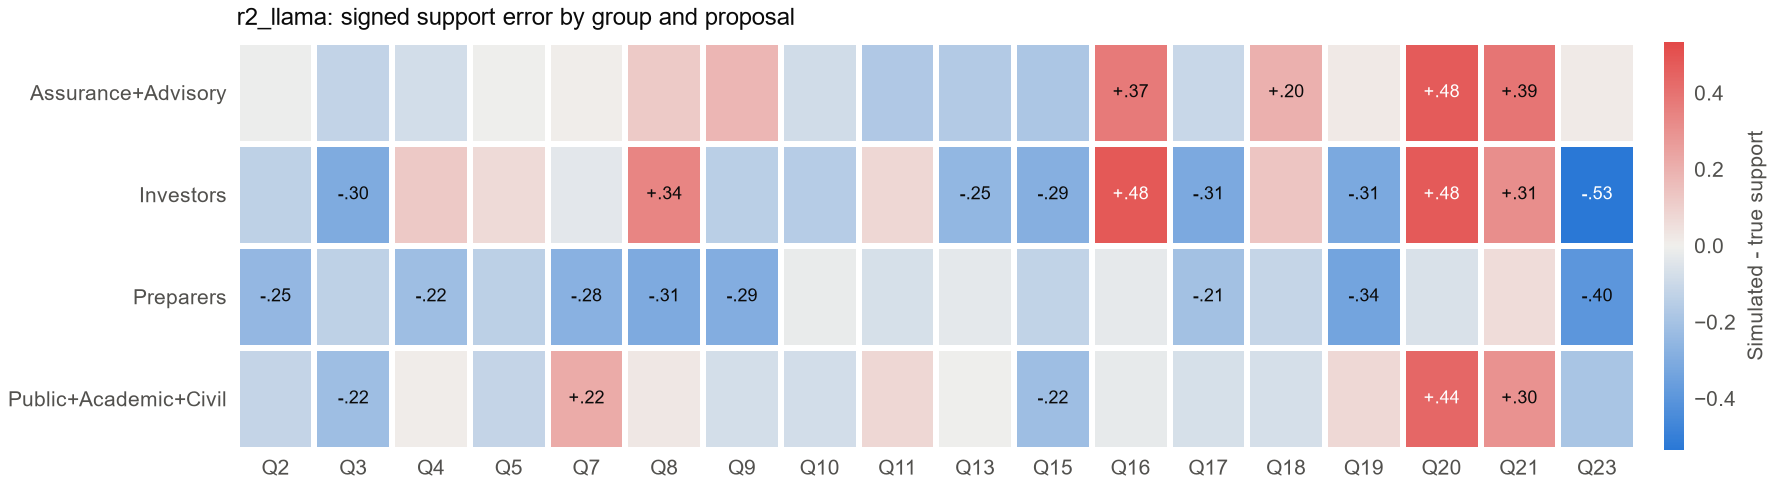

Source data for this figure (header and first rows):
group, decision, bias, n_cells, simulator
Assurance+Advisory, 2, -0.0119, 15, r2_llama
Investors, 2, -0.1337, 13, r2_llama
Preparers, 2, -0.2488, 20, r2_llama
Public+Academic+Civil, 2, -0.1208, 13, r2_llama
Assurance+Advisory, 3, -0.1217, 17, r2_llama
Investors, 3, -0.3034, 11, r2_llama
Preparers, 3, -0.1362, 24, r2_llama
Public+Academic+Civil, 3, -0.2213, 18, r2_llama
Assurance+Advisory, 4, -0.08143, 16, r2_llama
Investors, 4, 0.1241, 11, r2_llama
Preparers, 4, -0.2194, 21, r2_llama
Public+Academic+Civil, 4, 0.009524, 11, r2_llama
Assurance+Advisory, 5, -0.006026, 17, r2_llama
Investors, 5, 0.07083, 12, r2_llama
Preparers, 5, -0.1406, 24, r2_llama
Public+Academic+Civil, 5, -0.1207, 13, r2_llama
Assurance+Advisory, 7, 0.005128, 13, r2_llama
Investors, 7, -0.03673, 7, r2_llama
Preparers, 7, -0.2784, 28, r2_llama
Public+Academic+Civil, 7, 0.2196, 14, r2_llama
Assurance+Advisory, 8, 0.121, 12, r2_llama
Investors, 8, 0.3389, 9, r2_llama
Preparers, 8, -0.3077, 21, r2_llama
Public+Academic+Civil, 8, 0.02659, 10, r2_llama
Assurance+Advisory, 9, 0.1802, 16, r2_llama
Investors, 9, -0.1458, 7, r2_llama
Preparers, 9, -0.2929, 23, r2_llama
Public+Academic+Civil, 9, -0.0792, 12, r2_llama
Assurance+Advisory, 10, -0.08437, 15, r2_llama
Investors, 10, -0.1574, 10, r2_llama
Preparers, 10, -0.01972, 32, r2_llama
Public+Academic+Civil, 10, -0.07933, 18, r2_llama
Assurance+Advisory, 11, -0.1725, 16, r2_llama
Investors, 11, 0.07858, 11, r2_llama
Preparers, 11, -0.06751, 29, r2_llama
Public+Academic+Civil, 11, 0.07669, 18, r2_llama
Assurance+Advisory, 13, -0.1633, 27, r2_llama
Investors, 13, -0.2524, 20, r2_llama
Preparers, 13, -0.03167, 33, r2_llama
Public+Academic+Civil, 13, -0.006515, 33, r2_llama
Assurance+Advisory, 15, -0.1811, 14, r2_llama
Investors, 15, -0.285, 8, r2_llama
Preparers, 15, -0.1265, 18, r2_llama
Public+Academic+Civil, 15, -0.218, 15, r2_llama
Assurance+Advisory, 16, 0.3717, 14, r2_llama
Investors, 16, 0.4836, 8, r2_llama
Preparers, 16, -0.02822, 27, r2_llama
Public+Academic+Civil, 16, -0.02254, 16, r2_llama
Assurance+Advisory, 17, -0.1074, 13, r2_llama
Investors, 17, -0.3125, 7, r2_llama
Preparers, 17, -0.2057, 20, r2_llama
Public+Academic+Civil, 17, -0.07062, 17, r2_llama
Assurance+Advisory, 18, 0.2007, 16, r2_llama
Investors, 18, 0.1362, 10, r2_llama
Preparers, 18, -0.1151, 30, r2_llama
Public+Academic+Civil, 18, -0.07319, 18, r2_llama
Assurance+Advisory, 19, 0.01703, 14, r2_llama
Investors, 19, -0.3142, 10, r2_llama
Preparers, 19, -0.337, 28, r2_llama
Public+Academic+Civil, 19, 0.0712, 19, r2_llama
... 12 more rows
